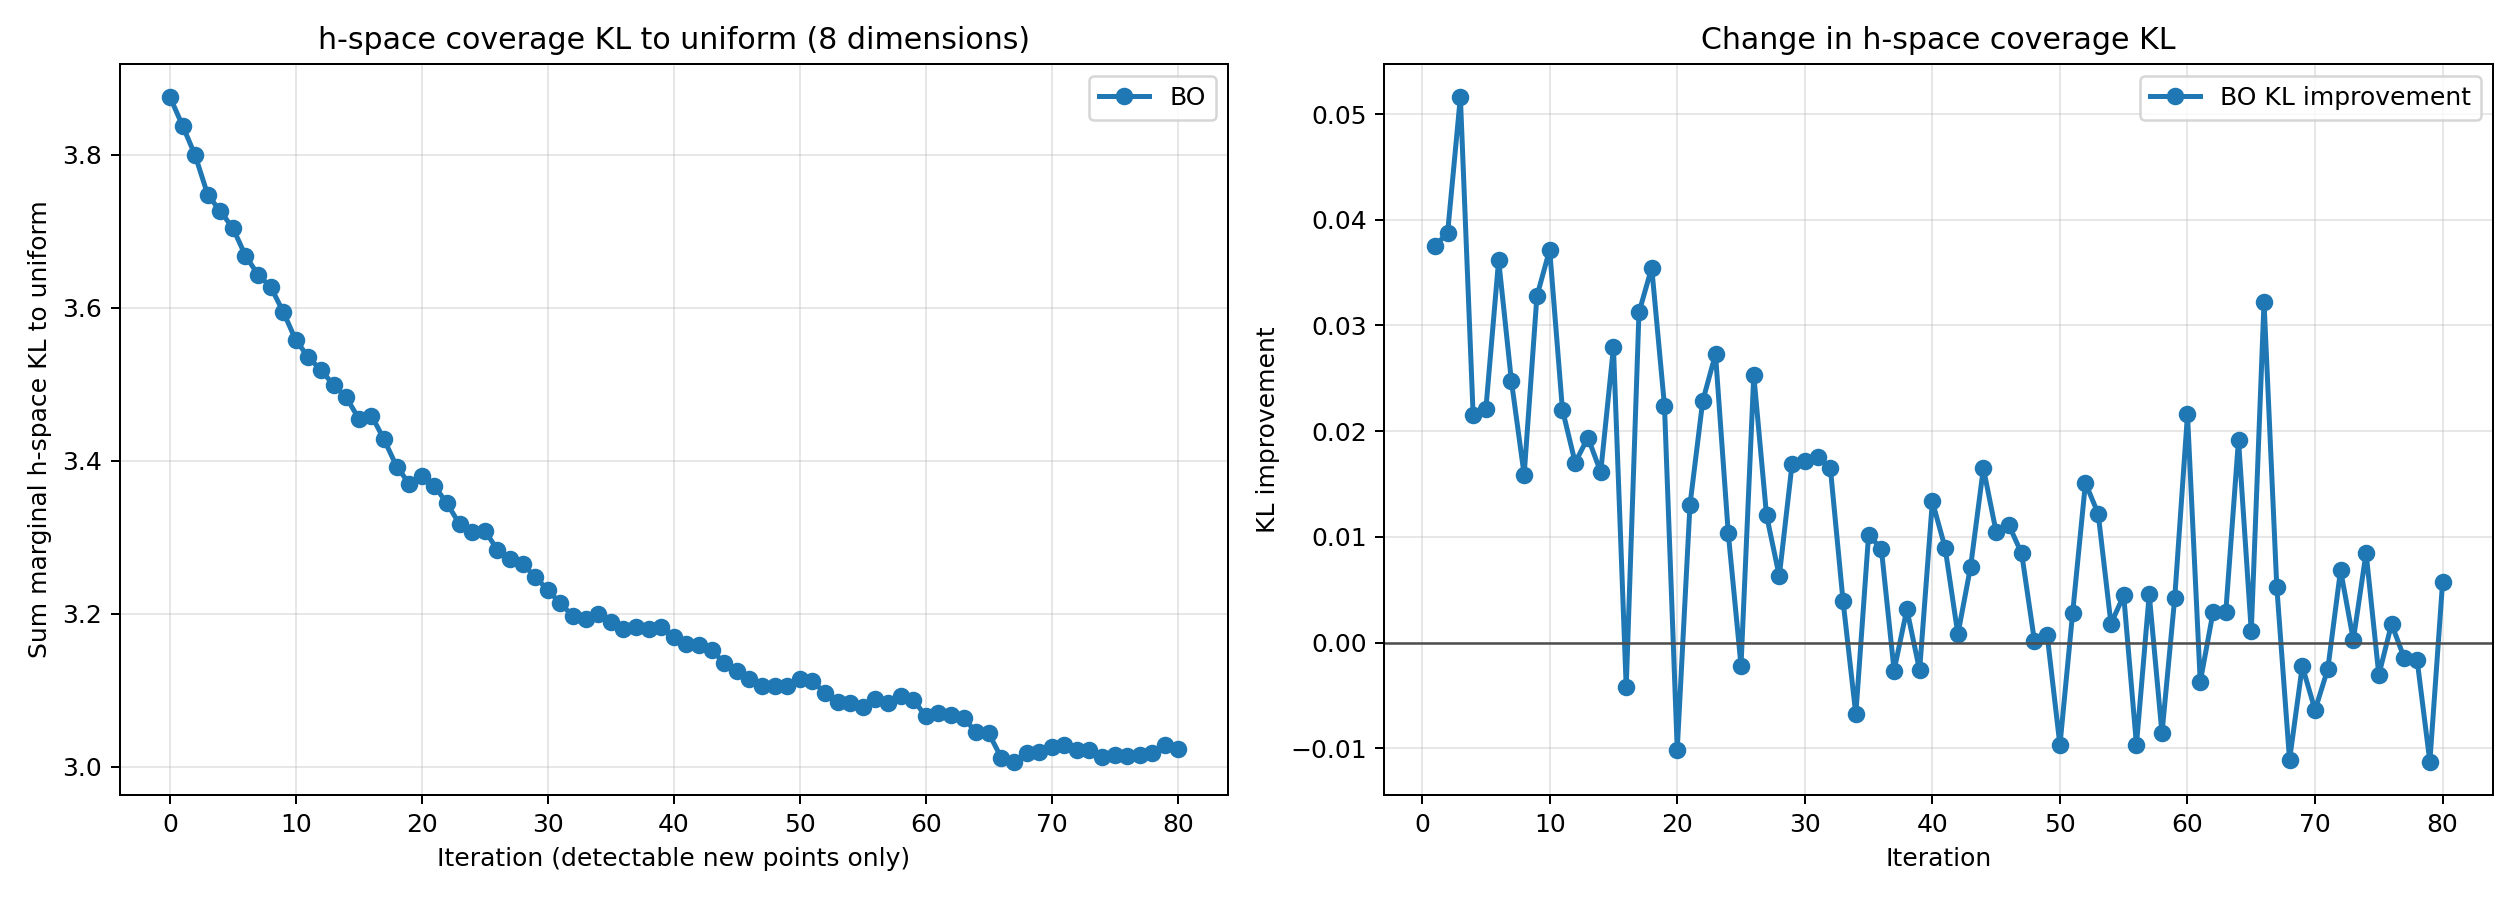

The table this chart was drawn from, first rows:
iteration, bo_detected_new, bo_h_kl_sum, bo_h_kl_mean, bo_kl_snr, bo_kl_area90, bo_kl_log10_mej_dyn, bo_kl_log10_mej_wind, bo_kl_g, bo_kl_r, bo_kl_i, bo_kl_distance
0, 0, 3.876, 0.4845, 0.6473, 1.582, 0.03106, 0.2497, 0.2236, 0.3811, 0.2536, 0.5073
1, 1, 3.838, 0.4798, 0.6385, 1.569, 0.03007, 0.2484, 0.2252, 0.3812, 0.2432, 0.5029
2, 2, 3.8, 0.4749, 0.6308, 1.556, 0.03131, 0.2381, 0.2272, 0.3795, 0.2373, 0.4992
3, 3, 3.748, 0.4685, 0.6268, 1.537, 0.03198, 0.2373, 0.2188, 0.3715, 0.2288, 0.4961
4, 4, 3.726, 0.4658, 0.62, 1.541, 0.03016, 0.2314, 0.2157, 0.3702, 0.224, 0.4935
5, 5, 3.704, 0.463, 0.6141, 1.53, 0.03074, 0.2282, 0.2194, 0.3706, 0.22, 0.4913
6, 6, 3.668, 0.4585, 0.6155, 1.513, 0.02954, 0.2336, 0.2169, 0.3572, 0.2131, 0.4897
7, 7, 3.643, 0.4554, 0.6103, 1.502, 0.02687, 0.231, 0.2189, 0.3505, 0.2155, 0.4884
8, 8, 3.627, 0.4534, 0.6068, 1.486, 0.02781, 0.23, 0.2212, 0.3497, 0.2181, 0.4875
9, 9, 3.595, 0.4493, 0.6022, 1.476, 0.02713, 0.226, 0.2172, 0.344, 0.2149, 0.4869
10, 10, 3.557, 0.4447, 0.5992, 1.458, 0.02439, 0.2267, 0.2197, 0.3436, 0.1992, 0.4866
11, 11, 3.535, 0.4419, 0.5967, 1.449, 0.02239, 0.2168, 0.2232, 0.3442, 0.1967, 0.4867
12, 12, 3.518, 0.4398, 0.5945, 1.432, 0.02359, 0.2194, 0.2264, 0.3451, 0.19, 0.487
13, 13, 3.499, 0.4374, 0.5905, 1.424, 0.02514, 0.2112, 0.2289, 0.345, 0.1868, 0.4875
14, 14, 3.483, 0.4354, 0.5887, 1.41, 0.02304, 0.214, 0.2322, 0.3451, 0.1812, 0.4883
15, 15, 3.455, 0.4319, 0.5873, 1.398, 0.0232, 0.2092, 0.2287, 0.3345, 0.1852, 0.4893
16, 16, 3.459, 0.4324, 0.5861, 1.403, 0.02282, 0.2085, 0.2313, 0.3296, 0.1878, 0.4905
17, 17, 3.428, 0.4285, 0.5826, 1.395, 0.02335, 0.2052, 0.2243, 0.3207, 0.1852, 0.4919
18, 18, 3.393, 0.4241, 0.5734, 1.387, 0.02045, 0.1971, 0.2185, 0.3132, 0.1892, 0.4935
19, 19, 3.37, 0.4213, 0.5726, 1.38, 0.01824, 0.2, 0.2135, 0.3067, 0.1835, 0.4952
20, 20, 3.38, 0.4225, 0.5695, 1.385, 0.01985, 0.1973, 0.2167, 0.3072, 0.1875, 0.4971
21, 21, 3.367, 0.4209, 0.5615, 1.39, 0.02064, 0.1951, 0.2126, 0.3032, 0.1854, 0.4991
22, 22, 3.344, 0.418, 0.5609, 1.374, 0.02213, 0.1924, 0.2097, 0.2998, 0.1838, 0.5013
23, 23, 3.317, 0.4146, 0.5583, 1.368, 0.02241, 0.1953, 0.2062, 0.2843, 0.1791, 0.5036
24, 24, 3.307, 0.4133, 0.5561, 1.362, 0.02124, 0.1945, 0.204, 0.2854, 0.1779, 0.506
25, 25, 3.309, 0.4136, 0.5542, 1.366, 0.01949, 0.1941, 0.2072, 0.2861, 0.1732, 0.5085
26, 26, 3.284, 0.4104, 0.5538, 1.352, 0.01878, 0.1873, 0.2048, 0.2833, 0.172, 0.5111
27, 27, 3.272, 0.4089, 0.5548, 1.339, 0.017, 0.1833, 0.2081, 0.2845, 0.1713, 0.5139
28, 28, 3.265, 0.4082, 0.5546, 1.326, 0.01574, 0.1815, 0.2115, 0.2853, 0.1736, 0.5167
29, 29, 3.248, 0.406, 0.5546, 1.321, 0.01623, 0.1858, 0.2085, 0.2734, 0.1696, 0.5196
30, 30, 3.231, 0.4039, 0.5476, 1.315, 0.01542, 0.1863, 0.2066, 0.2711, 0.1662, 0.5226
31, 31, 3.214, 0.4017, 0.5478, 1.31, 0.01503, 0.187, 0.2041, 0.2613, 0.1623, 0.5257
32, 32, 3.197, 0.3996, 0.5461, 1.306, 0.01461, 0.1777, 0.2022, 0.256, 0.1659, 0.5288
33, 33, 3.193, 0.3991, 0.5465, 1.301, 0.01457, 0.1805, 0.2043, 0.2515, 0.1626, 0.532
34, 34, 3.2, 0.4, 0.5451, 1.306, 0.01489, 0.1781, 0.2066, 0.2496, 0.1647, 0.5353
35, 35, 3.19, 0.3987, 0.5439, 1.301, 0.01516, 0.1715, 0.205, 0.2458, 0.1683, 0.5386
36, 36, 3.181, 0.3976, 0.5444, 1.29, 0.01576, 0.1701, 0.2038, 0.2425, 0.1721, 0.542
37, 37, 3.183, 0.3979, 0.5451, 1.286, 0.01632, 0.1694, 0.2062, 0.2438, 0.171, 0.5455
38, 38, 3.18, 0.3975, 0.5441, 1.282, 0.0143, 0.1691, 0.2085, 0.2448, 0.1681, 0.5489
39, 39, 3.183, 0.3979, 0.5434, 1.279, 0.01368, 0.1656, 0.211, 0.2459, 0.1719, 0.5525
40, 40, 3.17, 0.3962, 0.5442, 1.269, 0.0138, 0.158, 0.21, 0.2431, 0.1757, 0.5561
41, 41, 3.161, 0.3951, 0.5451, 1.255, 0.01224, 0.1516, 0.2129, 0.2445, 0.1797, 0.5597
42, 42, 3.16, 0.395, 0.5445, 1.259, 0.01194, 0.1555, 0.2122, 0.2365, 0.1767, 0.5633
43, 43, 3.153, 0.3941, 0.5455, 1.248, 0.01264, 0.1531, 0.2145, 0.238, 0.1742, 0.567
44, 44, 3.136, 0.392, 0.5466, 1.235, 0.01102, 0.1511, 0.2141, 0.2311, 0.176, 0.5707
45, 45, 3.126, 0.3907, 0.537, 1.232, 0.01196, 0.1492, 0.2164, 0.2296, 0.1747, 0.5745
46, 46, 3.114, 0.3893, 0.5383, 1.222, 0.01155, 0.1437, 0.2146, 0.2272, 0.1786, 0.5783
47, 47, 3.106, 0.3883, 0.5397, 1.211, 0.01181, 0.1391, 0.217, 0.2288, 0.1764, 0.5821
48, 48, 3.106, 0.3882, 0.5392, 1.208, 0.01235, 0.1376, 0.2196, 0.2276, 0.1755, 0.5859
49, 49, 3.105, 0.3881, 0.5406, 1.199, 0.01221, 0.1374, 0.2193, 0.2293, 0.1773, 0.5898
50, 50, 3.115, 0.3894, 0.5422, 1.203, 0.01091, 0.1362, 0.2214, 0.2304, 0.1766, 0.5937
51, 51, 3.112, 0.389, 0.5419, 1.201, 0.01106, 0.1308, 0.2213, 0.2284, 0.1803, 0.5976
52, 52, 3.097, 0.3871, 0.5357, 1.205, 0.009728, 0.1315, 0.2215, 0.2225, 0.1697, 0.6015
53, 53, 3.085, 0.3856, 0.5356, 1.202, 0.01042, 0.1309, 0.2219, 0.2174, 0.1609, 0.6054
54, 54, 3.083, 0.3854, 0.5372, 1.2, 0.009048, 0.1263, 0.2202, 0.2164, 0.1647, 0.6094
55, 55, 3.078, 0.3848, 0.5388, 1.198, 0.009092, 0.121, 0.2188, 0.2157, 0.1642, 0.6133
56, 56, 3.088, 0.386, 0.5388, 1.202, 0.00941, 0.1197, 0.2193, 0.214, 0.168, 0.6173
57, 57, 3.084, 0.3854, 0.5388, 1.199, 0.0094, 0.1152, 0.2217, 0.2155, 0.1662, 0.6173
58, 58, 3.092, 0.3865, 0.5405, 1.203, 0.01021, 0.1112, 0.2242, 0.2167, 0.1647, 0.6212
59, 59, 3.088, 0.386, 0.5407, 1.194, 0.01044, 0.1079, 0.2267, 0.2179, 0.1645, 0.6252
... 21 more rows
